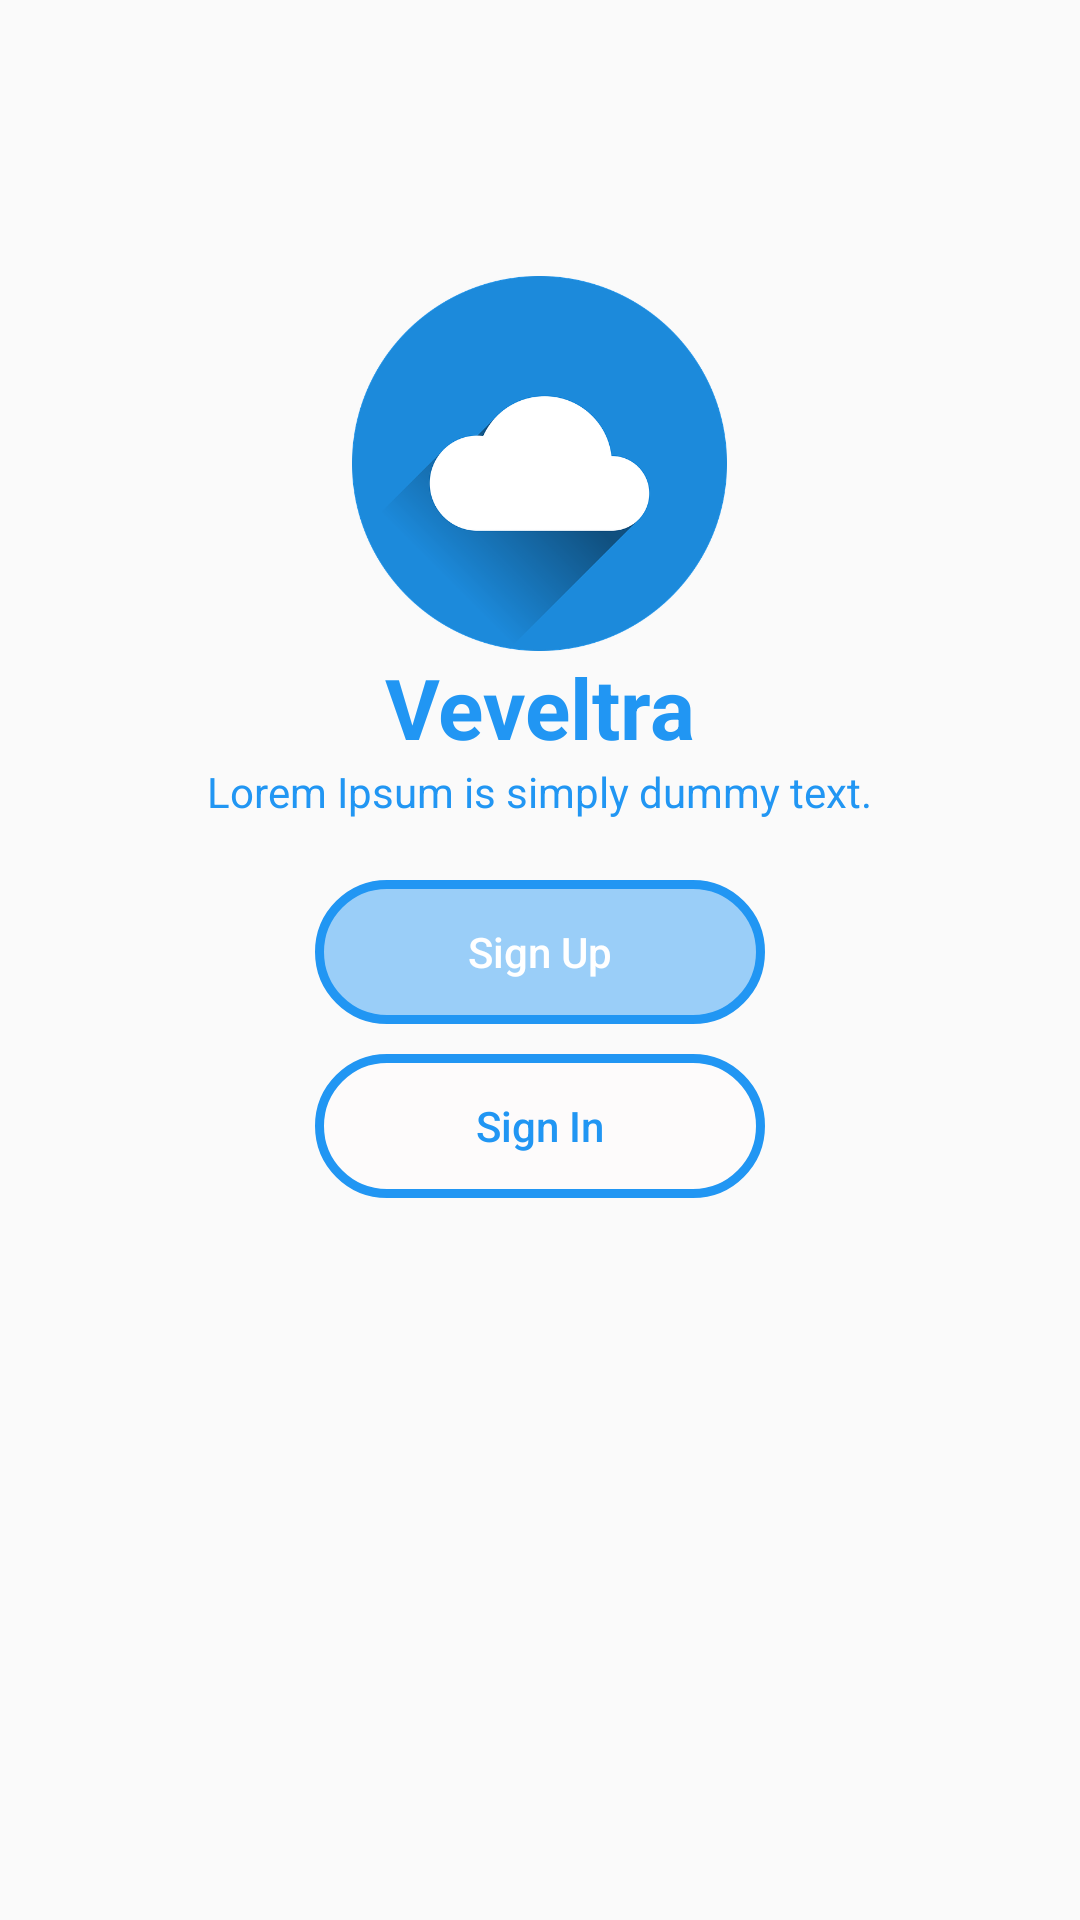

Android layout source for this screen:
<!-- AndroidManifest.xml: application theme AppTheme -->
<!-- res/layout/sign_fragment.xml -->
<?xml version="1.0" encoding="utf-8"?>
<ScrollView xmlns:android="http://schemas.android.com/apk/res/android"
    xmlns:tools="http://schemas.android.com/tools"
    android:layout_width="match_parent"
    android:layout_height="match_parent"
    tools:context="com.fepeprog.test.SignActivity">

    <RelativeLayout
        android:layout_width="match_parent"
        android:layout_height="wrap_content">

        <ImageView
            android:id="@+id/logo_splash"
            android:layout_width="125dp"
            android:layout_height="125dp"
            android:layout_alignParentTop="true"
            android:layout_centerHorizontal="true"
            android:layout_marginTop="92dp"
            android:contentDescription="@string/logo_description"
            android:src="@drawable/logo" />

        <TextView
            android:id="@+id/brand_name"
            android:layout_width="wrap_content"
            android:layout_height="wrap_content"
            android:layout_below="@id/logo_splash"
            android:layout_centerHorizontal="true"
            android:text="Veveltra"
            android:textColor="#2196F3"
            android:textSize="28sp"
            android:textStyle="bold" />

        <TextView
            android:id="@+id/describe"
            android:layout_width="wrap_content"
            android:layout_height="wrap_content"
            android:layout_below="@id/brand_name"
            android:layout_centerHorizontal="true"
            android:layout_marginBottom="15dp"
            android:text="Lorem Ipsum is simply dummy text."
            android:textColor="#2196F3" />

        <Button
            android:id="@+id/sign_up"
            android:layout_width="150dp"
            android:layout_height="wrap_content"
            android:layout_below="@id/describe"
            android:layout_centerHorizontal="true"
            android:layout_margin="5dp"
            android:background="@drawable/button_change_blue"
            android:text="Sign Up"
            android:textAllCaps="false"
            android:textColor="#fff" />

        <Button
            android:id="@+id/sign_in"
            android:layout_width="150dp"
            android:layout_height="wrap_content"
            android:layout_below="@id/sign_up"
            android:layout_centerHorizontal="true"
            android:layout_margin="5dp"
            android:layout_marginHorizontal="15dp"
            android:background="@drawable/button_change_white"
            android:text="Sign In"
            android:textAllCaps="false"
            android:textColor="#2196F3" />
    </RelativeLayout>
</ScrollView>
<!-- resources referenced by this layout -->
<resources>
  <!-- drawable button_change_blue (drawable) -->
  <?xml version="1.0" encoding="utf-8"?>
  <selector xmlns:android="http://schemas.android.com/apk/res/android">
      <item android:state_pressed="true"
          android:drawable="@drawable/button_styles"/> 
      <item android:state_focused="true"
          android:drawable="@drawable/button_styles"/> 
      <item android:drawable="@drawable/button_on_focus"/> 
  </selector>
  <!-- drawable button_change_white (drawable) -->
  <?xml version="1.0" encoding="utf-8"?>
  <selector xmlns:android="http://schemas.android.com/apk/res/android">
      <item android:state_pressed="true"
          android:drawable="@drawable/button_on_focus"/> 
      <item android:state_focused="true"
          android:drawable="@drawable/button_on_focus"/> 
      <item android:drawable="@drawable/button_styles"/> 
  </selector>
  <!-- drawable logo: png bitmap (drawable, 42415 bytes) -->
  <string name="logo_description">logo</string>
  <style name="AppTheme" parent="Theme.AppCompat.Light.DarkActionBar">
          
          <item name="colorPrimary">@color/colorPrimary</item>
          <item name="colorPrimaryDark">@color/colorPrimaryDark</item>
          <item name="colorAccent">@color/colorAccent</item>
      </style>
  <!-- drawable button_styles (drawable) -->
  <?xml version="1.0" encoding="utf-8"?>
  <shape xmlns:android="http://schemas.android.com/apk/res/android"
      android:shape="rectangle">
      <corners android:radius="40dp" />
      <solid android:color="#79fffbfb" />
      <padding
          android:bottom="0dp"
          android:left="0dp"
          android:right="0dp"
          android:top="0dp" />
      <stroke
          android:width="3dp"
          android:color="#2196F3" />
  </shape>
  <!-- drawable button_on_focus (drawable) -->
  <?xml version="1.0" encoding="utf-8"?>
  <shape xmlns:android="http://schemas.android.com/apk/res/android"
      android:shape="rectangle">
      <corners android:radius="40dp" />
      <solid android:color="#712196f3" />
      <padding
          android:bottom="0dp"
          android:left="0dp"
          android:right="0dp"
          android:top="0dp" />
      <stroke
          android:width="3dp"
          android:color="#2196F3" />
  </shape>
  <color name="colorPrimary">#1264b6</color>
  <color name="colorPrimaryDark">#105497</color>
  <color name="colorAccent">#2196f3</color>
</resources>
